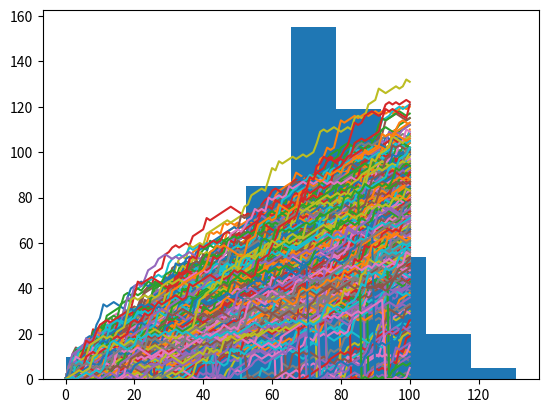

Write the Python code that produced this figure.
import numpy as np
import matplotlib.pyplot as plt
np.random.seed()

all_walks = []

# Simulate random walk 500 times
for i in range(500):
    random_walk = [0]
    for x in range(100):
        step = random_walk[-1]
        dice = np.random.randint(1, 7)

        if dice <= 2:
            step = max(0, step - 1)
        elif dice <= 5:
            step = step + 1
        else:
            step = step + np.random.randint(1, 7)

        if np.random.rand() <= 0.001:
            step = 0
        random_walk.append(step)

    # Append random_walk to all_walks
    all_walks.append(random_walk)

# Convert to numpy array
np_aw = np.array(all_walks)
np_aw_t = np.transpose(np_aw)

# Plot np_aw_t and show
plt.plot(np_aw_t)
plt.show()

# Select last row from np_aw_t: ends
ends = np_aw_t[-1, :]

# Plot histogram of ends
plt.hist(ends)
plt.show()
